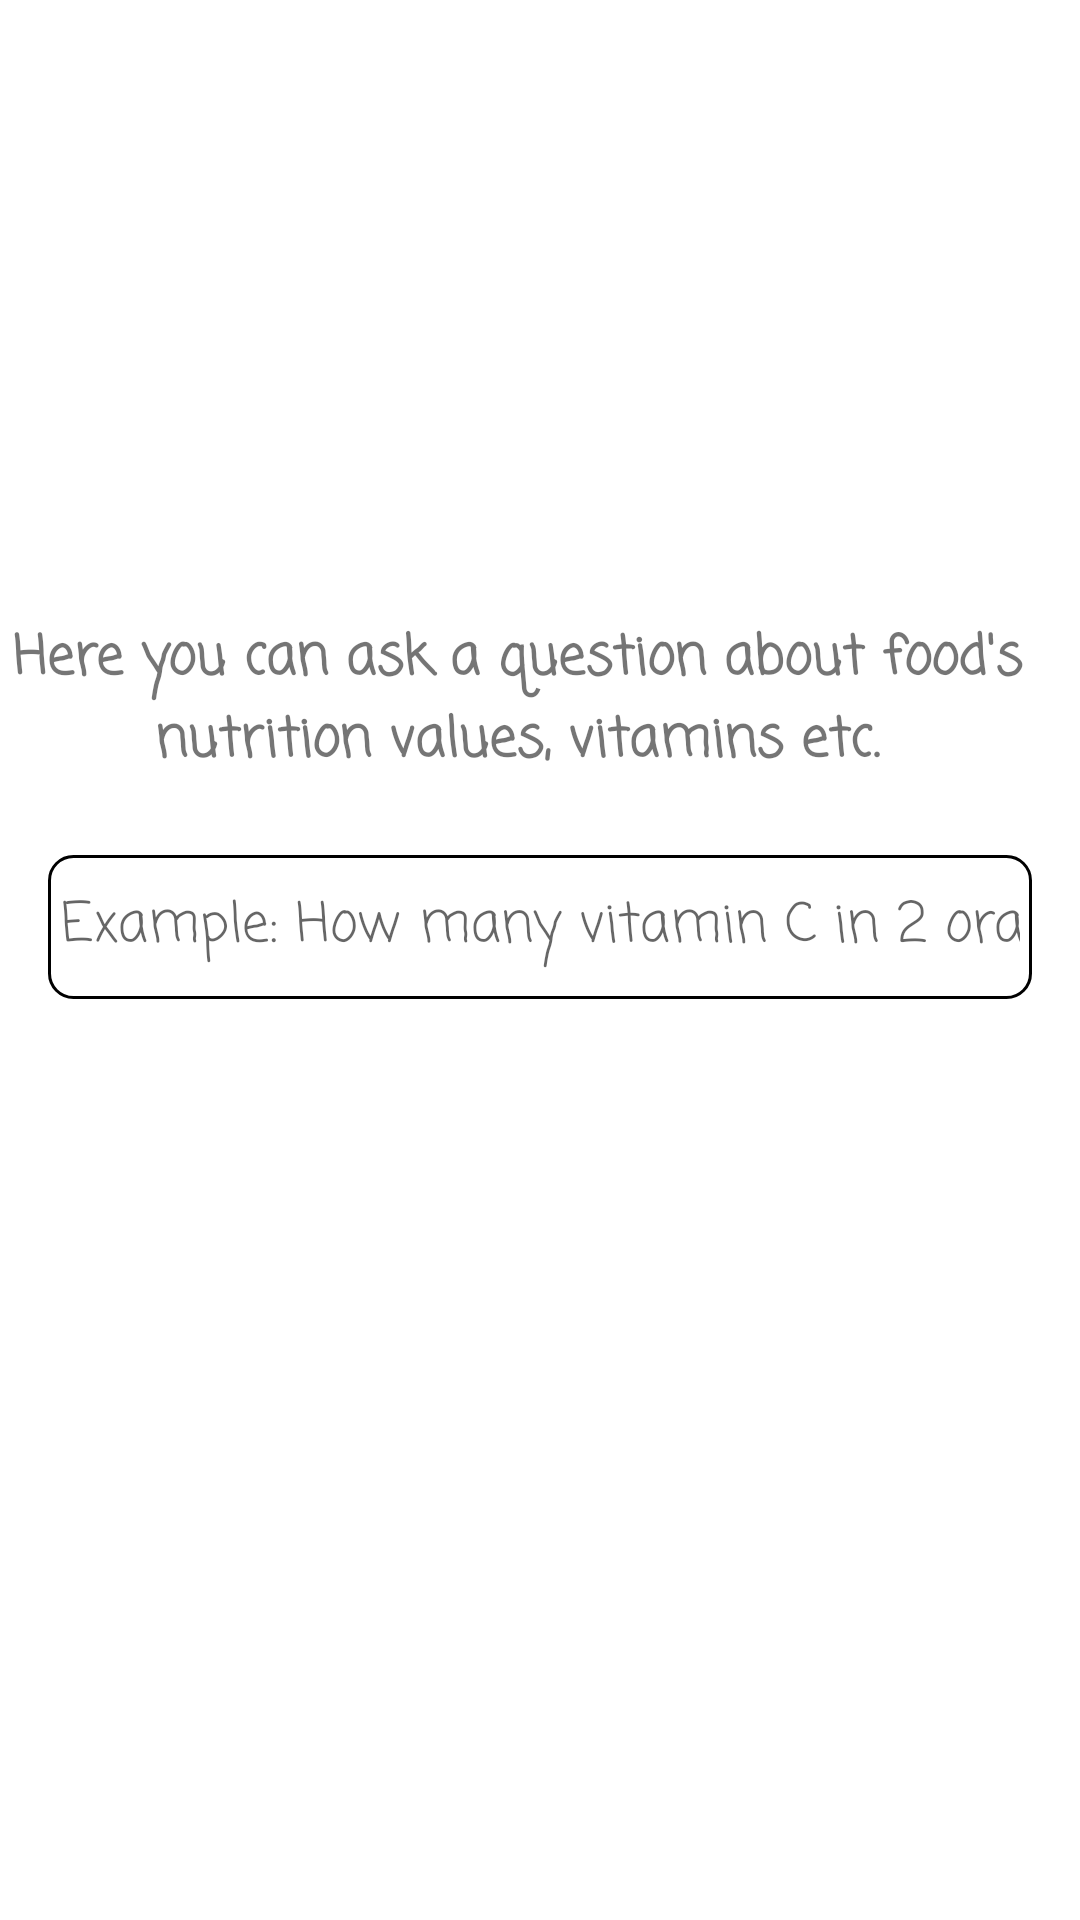

Android layout source for this screen:
<!-- AndroidManifest.xml: application theme Theme.MyRecipes -->
<!-- res/layout/fragment_quick_answer.xml -->
<?xml version="1.0" encoding="utf-8"?>
<androidx.constraintlayout.widget.ConstraintLayout xmlns:android="http://schemas.android.com/apk/res/android"
    xmlns:app="http://schemas.android.com/apk/res-auto"
    xmlns:tools="http://schemas.android.com/tools"
    android:layout_width="match_parent"
    android:layout_height="match_parent"
    tools:context=".ui.quickanswer.QuickAnswerFragment">

    <TextView
        android:id="@+id/tv_quick_answer_title"
        style="@style/CreateRecipeTextView"
        android:layout_width="wrap_content"
        android:layout_height="wrap_content"
        android:layout_marginTop="16dp"
        android:layout_marginEnd="16dp"
        android:text="Here you can ask a question about food's nutrition values, vitamins etc."
        app:layout_constraintEnd_toEndOf="parent"
        app:layout_constraintStart_toStartOf="parent"
        app:layout_constraintTop_toBottomOf="@+id/imageView" />

    <ImageView
        android:id="@+id/imageView"
        android:layout_width="150dp"
        android:layout_height="150dp"
        android:layout_marginTop="32dp"
        android:src="@drawable/quick_answer_icon"
        app:layout_constraintEnd_toEndOf="parent"
        app:layout_constraintStart_toStartOf="parent"
        app:layout_constraintTop_toTopOf="parent" />

    <EditText
        android:id="@+id/et_quick_answer_question"
        style="@style/CreateRecipeEditText"
        android:layout_width="0dp"
        android:layout_height="wrap_content"
        android:layout_marginStart="16dp"
        android:layout_marginTop="16dp"
        android:layout_marginEnd="16dp"
        android:background="@drawable/custom_edit_text"
        android:drawableStart="@drawable/ic_baseline_search_24"
        android:ems="10"
        android:hint="@string/hint_quick_answer"
        android:imeOptions="actionSearch"
        android:inputType="text"
        android:minHeight="48dp"
        app:layout_constraintEnd_toEndOf="parent"
        app:layout_constraintStart_toStartOf="parent"
        app:layout_constraintTop_toBottomOf="@+id/tv_quick_answer_title" />

    <TextView
        android:id="@+id/tv_quick_answer_answer"
        style="@style/CreateRecipeTextView"
        android:layout_width="0dp"
        android:layout_height="0dp"
        android:layout_marginStart="32dp"
        android:layout_marginTop="32dp"
        android:layout_marginEnd="32dp"
        android:layout_marginBottom="32dp"
        app:layout_constraintBottom_toBottomOf="parent"
        app:layout_constraintEnd_toEndOf="parent"
        app:layout_constraintStart_toStartOf="parent"
        app:layout_constraintTop_toBottomOf="@+id/et_quick_answer_question" />

    <ProgressBar
        android:id="@+id/progressBar2"
        style="?android:attr/progressBarStyle"
        android:layout_width="wrap_content"
        android:layout_height="wrap_content"
        android:visibility="invisible"
        app:layout_constraintBottom_toBottomOf="@+id/tv_quick_answer_answer"
        app:layout_constraintEnd_toEndOf="@+id/tv_quick_answer_answer"
        app:layout_constraintStart_toStartOf="@+id/tv_quick_answer_answer"
        app:layout_constraintTop_toTopOf="@+id/tv_quick_answer_answer" />


</androidx.constraintlayout.widget.ConstraintLayout>
<!-- resources referenced by this layout -->
<resources>
  <!-- drawable custom_edit_text (drawable-v24) -->
  <?xml version="1.0" encoding="utf-8"?>
  <selector xmlns:android="http://schemas.android.com/apk/res/android">
      <item android:state_enabled="true" android:state_focused="true">
          <shape android:shape="rectangle">
              <solid android:color="#CBCBCB" />
              <corners android:radius="8dp" />
              <stroke android:width="1dp" android:color="@color/purple_700" />
          </shape>
      </item>
  
      <item android:state_enabled="true">
          <shape android:shape="rectangle" >
              <solid android:color="#fff" />
              <corners android:radius="8dp" />
              <stroke android:width="1dp" />
          </shape>
      </item>
  
  </selector>
  <string name="hint_quick_answer">Example: How many vitamin C in 2 oranges?</string>
  <style name="CreateRecipeEditText">
          <item name="android:padding">4dp</item>
          <item name="android:gravity">center</item>
          <item name="android:fontFamily">casual</item>
      </style>
  <style name="CreateRecipeTextView">
          <item name="android:textSize">18sp</item>
          <item name="android:textStyle">bold</item>
          <item name="android:padding">8dp</item>
          <item name="android:gravity">center</item>
          <item name="android:fontFamily">casual</item>
      </style>
  <style name="Theme.MyRecipes" parent="Theme.MaterialComponents.DayNight.DarkActionBar">
          
          <item name="colorPrimary">@color/purple_500</item>
          <item name="colorPrimaryVariant">@color/purple_700</item>
          <item name="colorOnPrimary">@color/white</item>
          
          <item name="colorSecondary">@color/teal_200</item>
          <item name="colorSecondaryVariant">@color/teal_700</item>
          <item name="colorOnSecondary">@color/black</item>
          
          <item name="android:statusBarColor" tools:targetApi="l">?attr/colorPrimaryVariant</item>
          
      </style>
  <!-- not gathered from this repository: default colours our renderer supplied (Android Studio template values) -->
  <color name="purple_500">#FF6200EE</color>
  <color name="purple_700">#FF3700B3</color>
  <color name="teal_200">#FF03DAC5</color>
  <color name="teal_700">#FF018786</color>
  <color name="black">#FF000000</color>
  <color name="white">#FFFFFFFF</color>
</resources>
